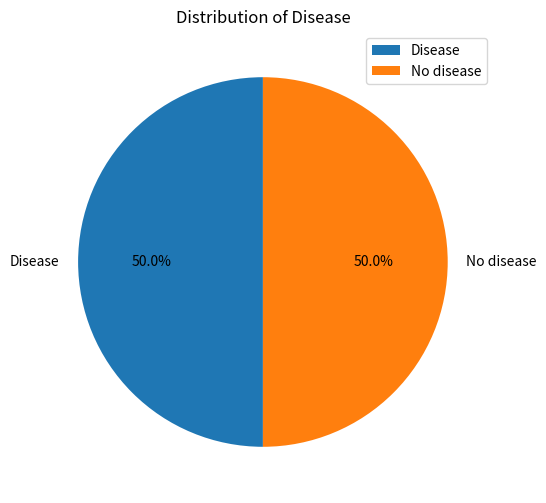
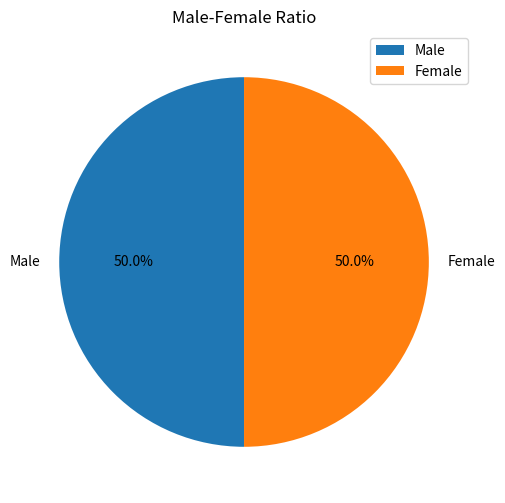
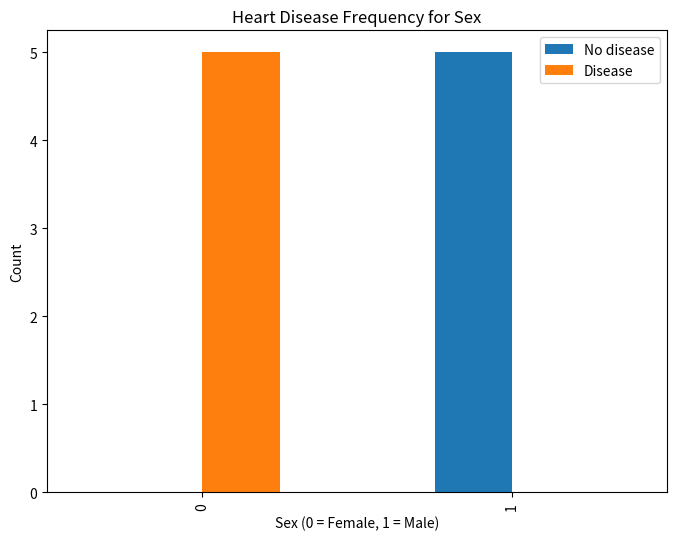
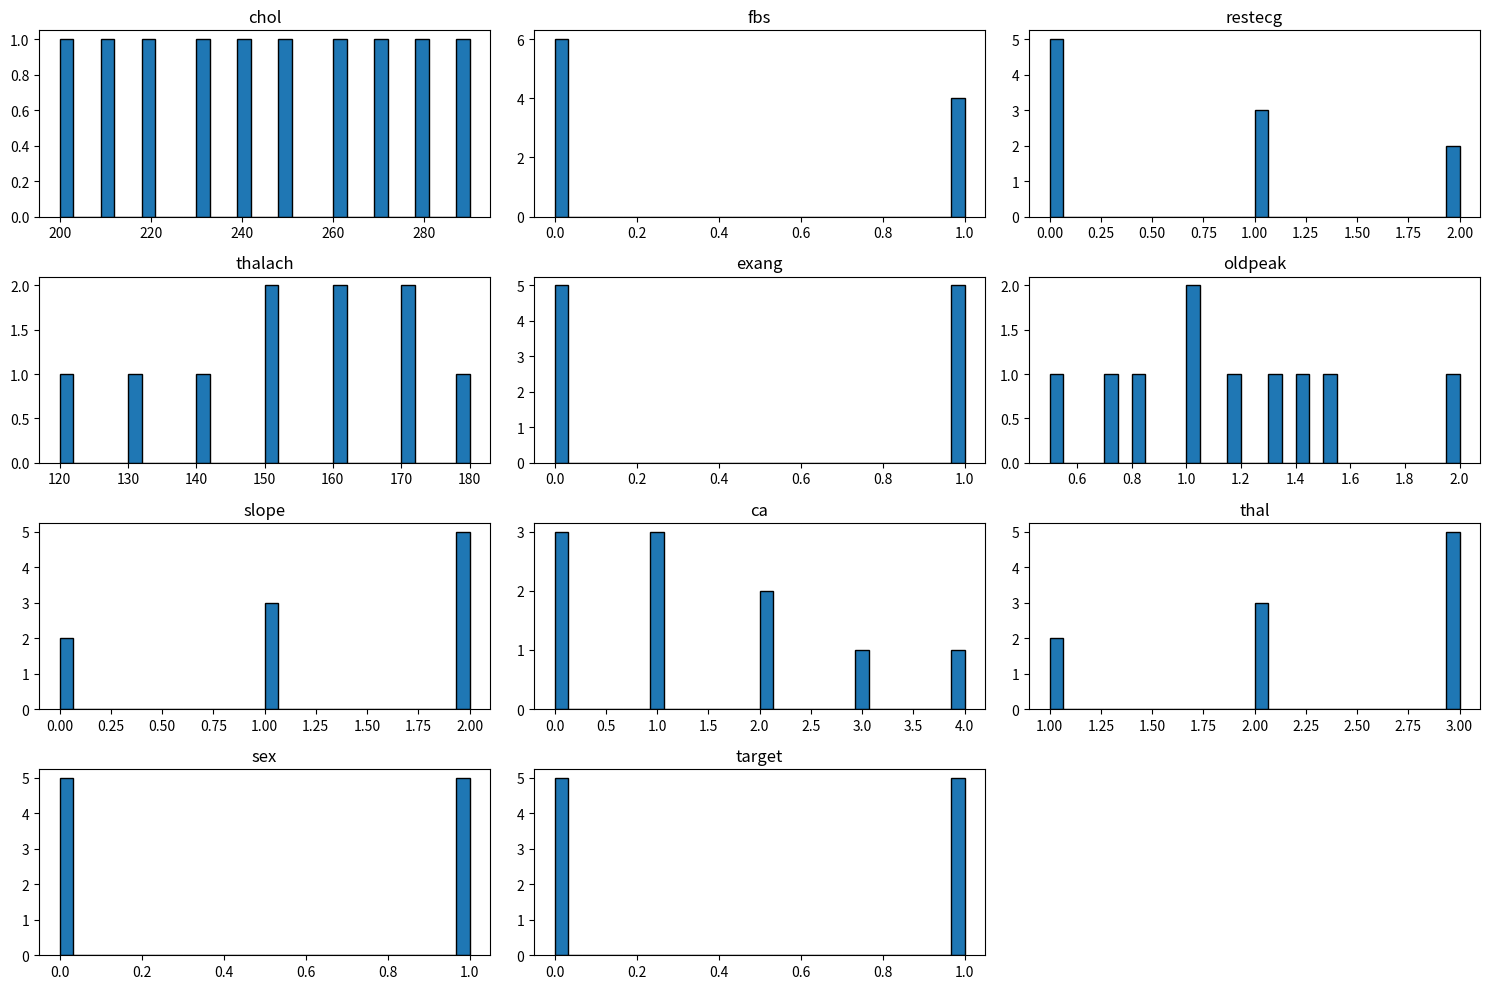

Write Python code to recreate these figures, in order.
import pandas as pd
import matplotlib.pyplot as plt

# Example DataFrame creation (you should replace this with loading your actual dataset)
data = {
    'chol': [200, 210, 220, 230, 240, 250, 260, 270, 280, 290],
    'fbs': [0, 1, 0, 0, 1, 1, 0, 0, 1, 0],
    'restecg': [0, 1, 0, 2, 0, 1, 0, 1, 0, 2],
    'thalach': [150, 160, 170, 180, 120, 130, 140, 150, 160, 170],
    'exang': [0, 1, 0, 1, 0, 1, 0, 1, 0, 1],
    'oldpeak': [1.0, 1.5, 2.0, 0.5, 1.2, 1.3, 0.8, 1.0, 1.4, 0.7],
    'slope': [2, 1, 2, 2, 1, 0, 2, 1, 0, 2],
    'ca': [0, 1, 2, 1, 0, 2, 3, 4, 0, 1],
    'thal': [3, 2, 1, 3, 2, 2, 3, 1, 3, 3],
    'sex': [1, 0, 1, 0, 1, 0, 1, 0, 1, 0],
    'target': [0, 1, 0, 1, 0, 1, 0, 1, 0, 1]  
}

df = pd.DataFrame(data)

# Pie chart for Disease/No Disease distribution
disease_counts = df['target'].value_counts()
plt.figure(figsize=(6, 6))
plt.pie(disease_counts, labels=['Disease', 'No disease'], colors=['#1f77b4', '#ff7f0e'], autopct='%1.1f%%', startangle=90)
plt.title('Distribution of Disease')
plt.legend(labels=['Disease', 'No disease'])
plt.show()

# Pie chart for Male-Female ratio
sex_counts = df['sex'].value_counts()
plt.figure(figsize=(6, 6))
plt.pie(sex_counts, labels=['Male', 'Female'], colors=['#1f77b4', '#ff7f0e'], autopct='%1.1f%%', startangle=90)
plt.title('Male-Female Ratio')
plt.legend(labels=['Male', 'Female'])
plt.show()

# Bar chart for Heart Disease Frequency for Sex
df_grouped = df.groupby(['sex', 'target']).size().unstack()
df_grouped.plot(kind='bar', stacked=False, color=['#1f77b4', '#ff7f0e'], figsize=(8, 6))
plt.title('Heart Disease Frequency for Sex')
plt.xlabel('Sex (0 = Female, 1 = Male)')
plt.ylabel('Count')
plt.legend(['No disease', 'Disease'])
plt.show()

# Define the number of rows and columns for the subplots
n_cols = 3
n_rows = int(len(df.columns) / n_cols) + 1

# Create subplots
fig, axes = plt.subplots(n_rows, n_cols, figsize=(15, 10))

# Flatten axes array for easy iteration
axes = axes.flatten()

# Plot histograms for each feature
for i, col in enumerate(df.columns):
    axes[i].hist(df[col], bins=30, edgecolor='black')
    axes[i].set_title(col)

# Remove any unused subplots
for i in range(len(df.columns), len(axes)):
    fig.delaxes(axes[i])

# Adjust layout
plt.tight_layout()
plt.show()
